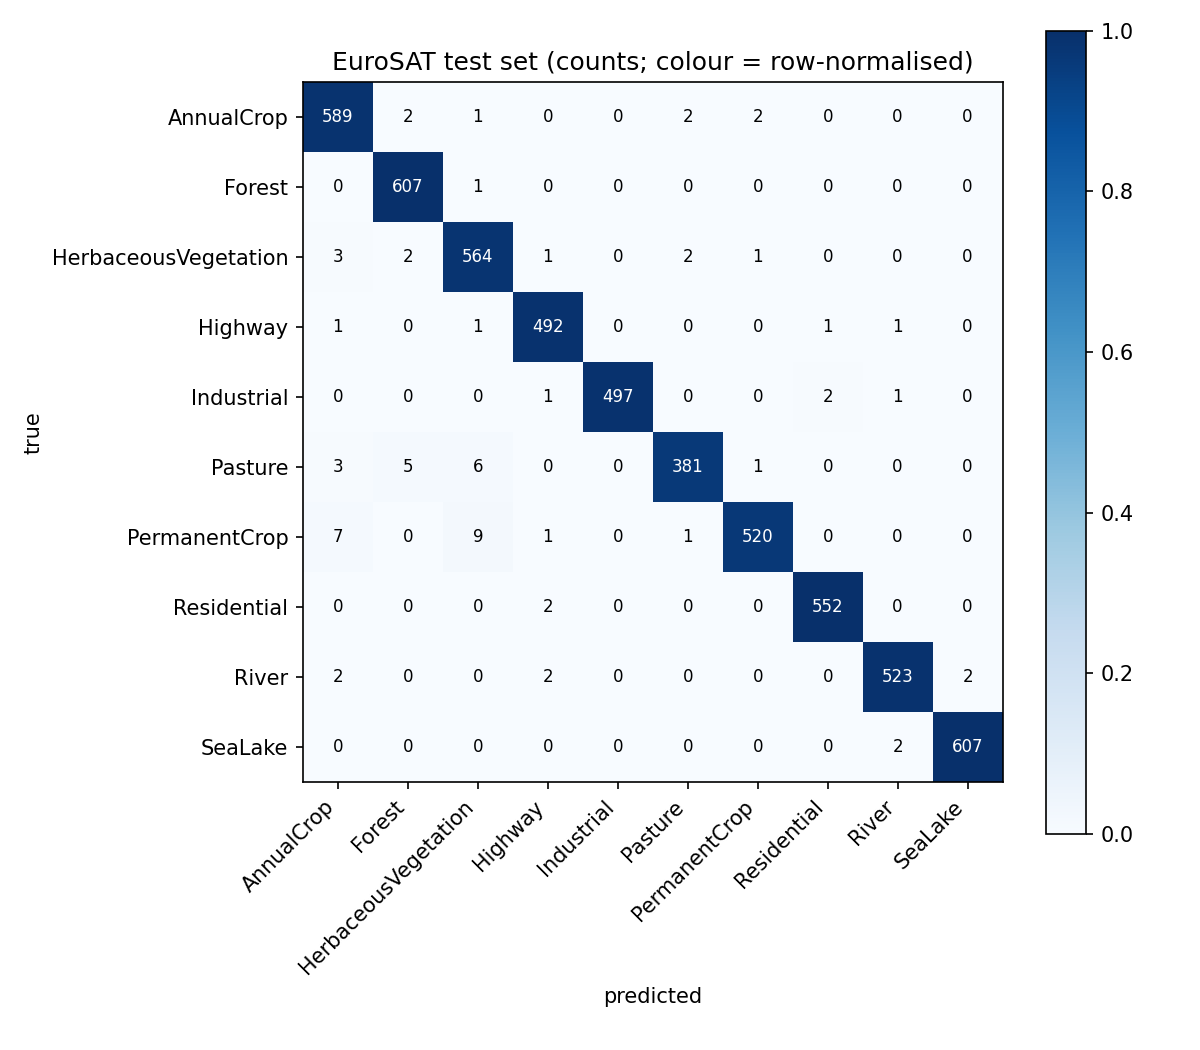

Data behind this chart, as committed beside it:
AnnualCrop, Forest, HerbaceousVegetation, Highway, Industrial, Pasture, PermanentCrop, Residential, River, SeaLake
589, 2, 1, 0, 0, 2, 2, 0, 0, 0
0, 607, 1, 0, 0, 0, 0, 0, 0, 0
3, 2, 564, 1, 0, 2, 1, 0, 0, 0
1, 0, 1, 492, 0, 0, 0, 1, 1, 0
0, 0, 0, 1, 497, 0, 0, 2, 1, 0
3, 5, 6, 0, 0, 381, 1, 0, 0, 0
7, 0, 9, 1, 0, 1, 520, 0, 0, 0
0, 0, 0, 2, 0, 0, 0, 552, 0, 0
2, 0, 0, 2, 0, 0, 0, 0, 523, 2
0, 0, 0, 0, 0, 0, 0, 0, 2, 607
